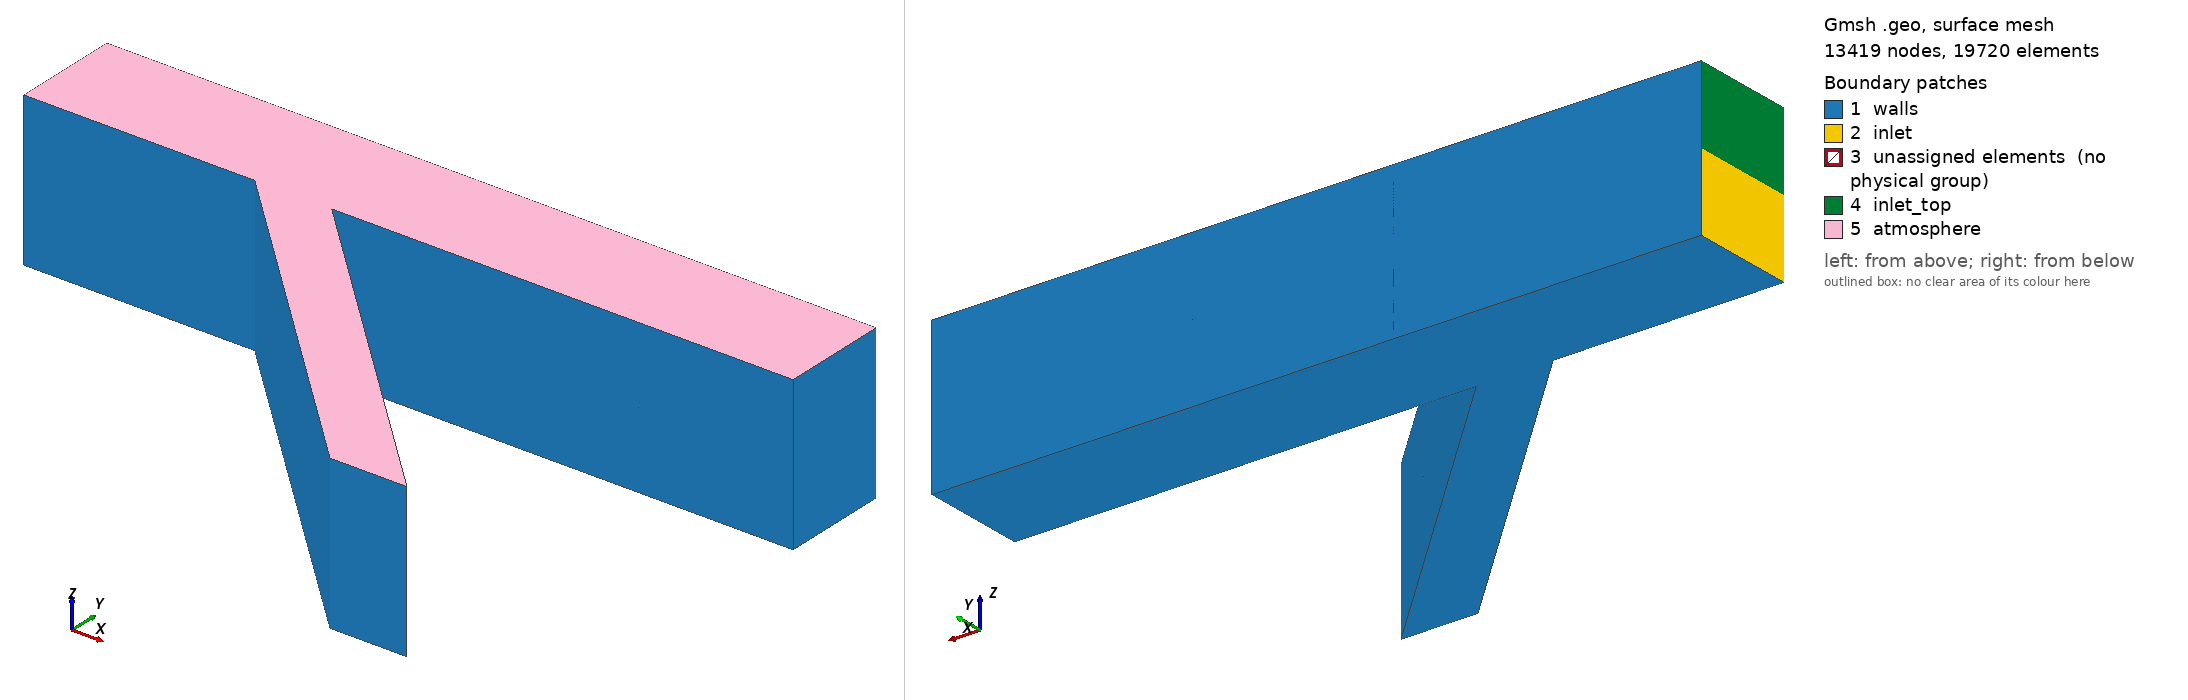

Gmsh geometry script, surface-meshed: 13419 nodes, 19720 surface elements. Boundary patches (legend numbers): 1 walls, 2 inlet, 3 unassigned elements (no physical group), 4 inlet_top, 5 atmosphere. Left view from above one corner, right view from below the opposite corner. Legend entries are the model's physical surfaces; 'unassigned elements' are surfaces in no physical group. The drawing asked Gmsh for element sizes between 1% and 20% of the model's largest extent; the script's own settings can give other sizes.

=== mesh_3d.geo (drawn) ===
DefineConstant[ size_factor = {1, Name "size_factor"} ];
scale = 0.005 / size_factor;

l_1 = 0.3;
l_2 = 0.1;
l_3 = 0.6;
l_junc = 0.6;
angle = 45 * Pi / 180;
width =  0.14;

// section 1
Point(1) = {0, 0, 0, scale};
Point(2) = {0, width, 0, scale};
Point(3) = {l_1, width, 0, scale};
Point(4) = {l_1, 0, 0, scale};

Line(11) = {1, 2};
Line(12) = {2, 3};
Line(13) = {3, 4};
Line(14) = {4, 1};
Curve Loop(101) = {11, 12, 13, 14};

// section 2
Point(5) = {l_1 + l_2, 0, 0, scale};
Point(6) = {l_1 + l_2, width, 0, scale};

Line(21) = {4, 5};
Line(22) = {5, 6};
Line(23) = {6, 3};
Curve Loop(102) = {-13, -21, -22, -23};

// section 3
Point(7) = {l_1 + l_2 + l_3, 0, 0, scale};
Point(8) = {l_1 + l_2 + l_3, width, 0, scale};

Line(31) = {5, 7};
Line(32) = {7, 8};
Line(33) = {8, 6};
Curve Loop(103) = {22, -33, -32, -31};

// section junction
Point(9) = {l_1 + Cos(angle)*l_junc, - Sin(angle)*l_junc, 0, scale};
Point(10) = {l_1 + l_2 + Cos(angle)*l_junc, -Sin(angle)*l_junc, 0, scale};

Line(41) = {4, 9};
Line(42) = {9, 10};
Line(43) = {10, 5};
Curve Loop(104) = {21, -41, -42, -43};

Surface(1001) = {101};
Transfinite Surface {1001};

Surface(1002) = {102};
Transfinite Surface {1002};

Surface(1003) = {103};
Transfinite Surface {1003};

Surface(1004) = {104};
Transfinite Surface {1004};



//+
Extrude {0, 0, 0.1} {
  Surface{1001}; Surface{1002}; Surface{1004}; Surface{1003}; Layers {10}; Recombine;
}
//+
Extrude {0, 0, 0.1} {
  Surface{1026}; Surface{1048}; Surface{1092}; Surface{1070}; Layers {10}; Recombine;
}
//+
Physical Surface("inlet", 1181) = {1013};
Physical Surface("inlet_top", 1185) = {1101};
//+
Physical Surface("walls", 1182) = {1025, 1039, 1113, 1017, 1069, 1179, 1065, 1175, 1004, 1001, 1002, 1171, 1061, 1157, 1003, 1091, 1087, 1153, 1083, 1149, 1127, 1105};
//+
Physical Surface("atmosphere", 1183) = {1180, 1114, 1136, 1158};
//+
Physical Volume("volume", 1184) = {3, 8, 4, 7, 2, 6, 5, 1};
